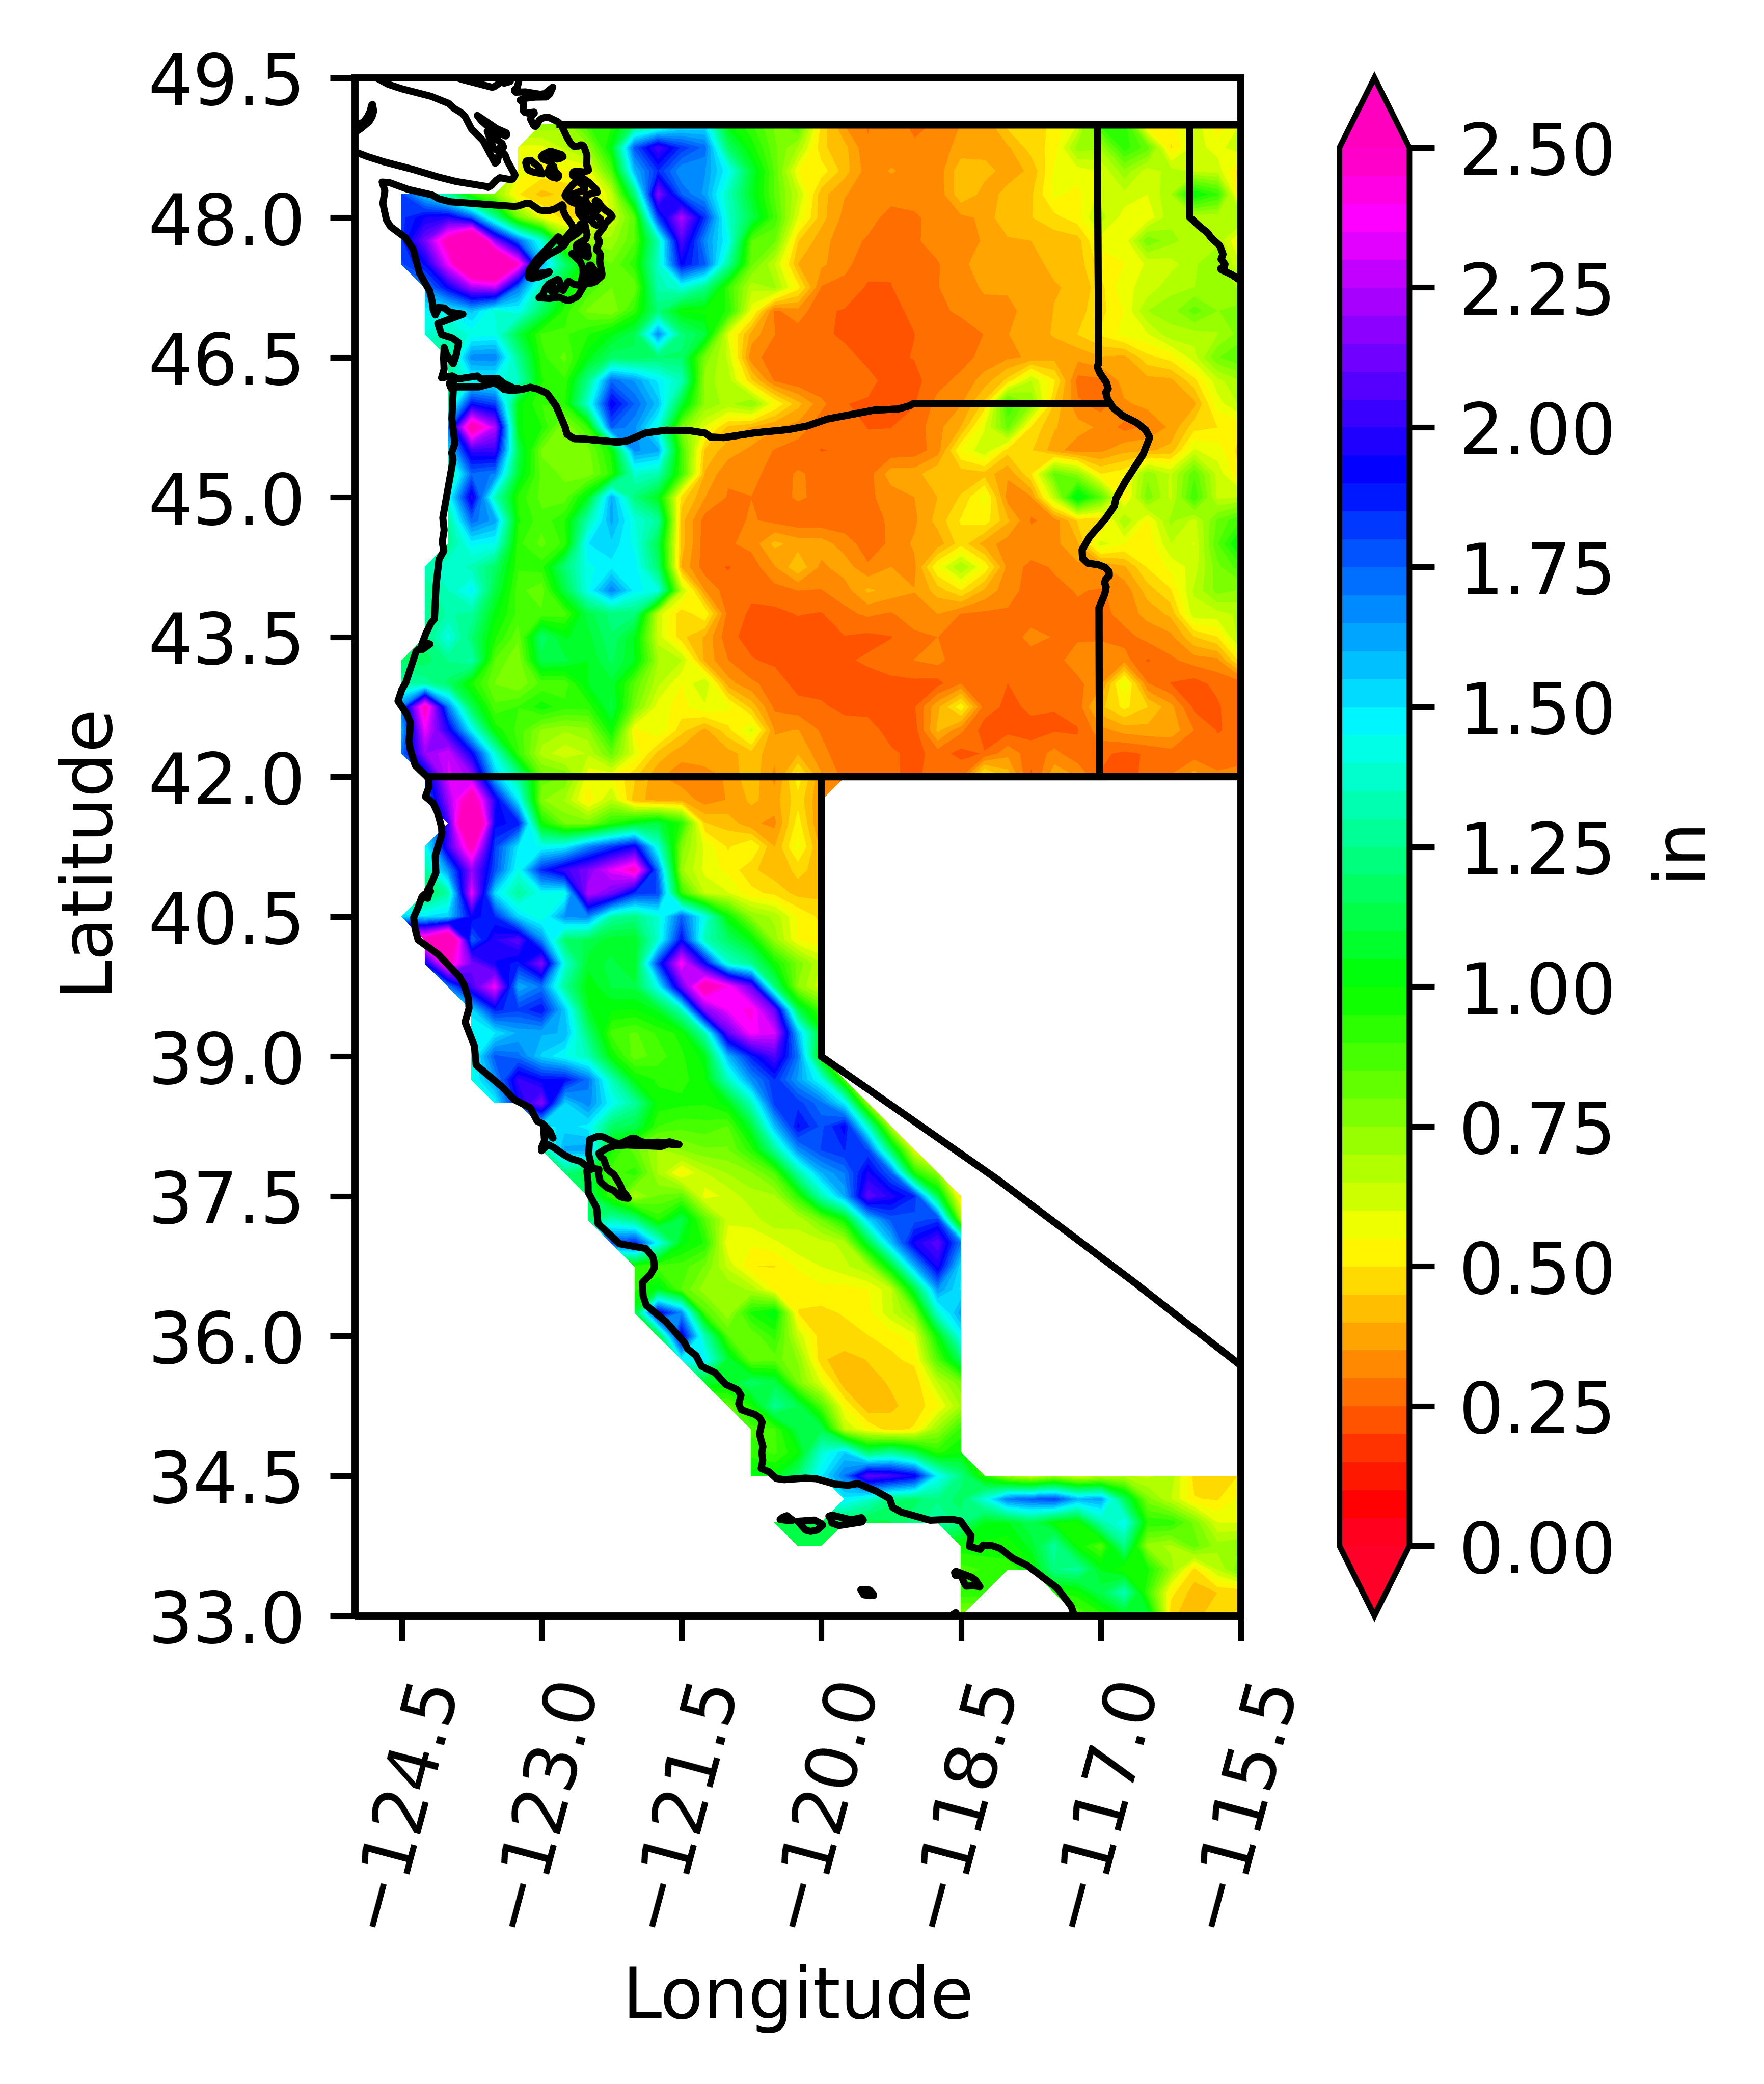

The file beside this chart, header and first rows:
-1.00, -1.00, -1.00, -1.00, -1.00, -1.00, -1.00, -1.00, -1.00, -1.00, -1.00, -1.00, -1.00, -1.00, -1.00, -1.00, -1.00, -1.00, -1.00, -1.00, -1.00, -1.00, -1.00, -1.00
-1.00, -1.00, -1.00, -1.00, -1.00, -1.00, -1.00, -1.00, -1.00, -1.00, -1.00, -1.00, -1.00, -1.00, -1.00, -1.00, -1.00, -1.00, -1.00, -1.00, -1.00, -1.00, -1.00, -1.00
-1.00, -1.00, -1.00, -1.00, -1.00, -1.00, 0.73, 0.71, 0.90, 0.94, 1.17, 1.26, 1.46, 1.49, 1.01, 0.91, 0.79, 0.87, 0.48, 0.34, 0.30, 0.34, 0.28, 0.31
-1.00, -1.00, -1.00, -1.00, -1.00, 0.58, 0.58, 0.66, 0.72, 1.02, 1.77, 2.04, 1.83, 1.73, 1.18, 0.98, 0.81, 0.69, 0.46, 0.42, 0.30, 0.32, 0.31, 0.32
-1.00, -1.00, -1.00, -1.00, -1.00, 0.58, 0.53, 0.54, 0.56, 0.86, 1.59, 1.85, 1.65, 1.65, 1.46, 1.09, 0.84, 0.55, 0.53, 0.42, 0.32, 0.35, 0.33, 0.32
1.80, 1.54, 1.27, 0.90, 0.74, 0.50, 0.43, 0.46, 0.49, 0.63, 1.21, 2.16, 1.75, 1.63, 1.35, 1.06, 0.84, 0.65, 0.42, 0.35, 0.33, 0.32, 0.32, 0.31
1.83, 1.95, 1.98, 1.76, 1.28, 0.80, 0.57, 0.47, 0.53, 0.61, 0.85, 1.81, 2.23, 1.83, 1.37, 1.13, 0.88, 0.59, 0.42, 0.33, 0.32, 0.28, 0.29, 0.32
1.83, 2.13, 2.56, 3.07, 2.16, 1.74, 1.39, 0.79, 0.72, 0.72, 0.85, 1.32, 2.06, 1.67, 1.45, 0.85, 0.81, 0.45, 0.37, 0.32, 0.29, 0.28, 0.29, 0.32
1.79, 1.91, 2.35, 2.88, 2.99, 2.47, 1.60, 1.20, 0.94, 0.80, 0.93, 1.36, 1.92, 1.76, 1.29, 0.81, 0.65, 0.40, 0.36, 0.31, 0.27, 0.26, 0.27, 0.30
-1.00, 1.68, 1.92, 2.21, 2.27, 1.71, 1.33, 1.03, 0.88, 0.80, 0.81, 1.32, 1.40, 1.25, 0.90, 0.66, 0.71, 0.52, 0.30, 0.29, 0.24, 0.25, 0.29, 0.30
-1.00, 1.47, 1.46, 1.56, 1.39, 1.44, 1.17, 0.92, 0.79, 0.75, 0.92, 1.21, 0.99, 0.98, 0.94, 0.57, 0.29, 0.33, 0.26, 0.25, 0.23, 0.24, 0.26, 0.29
-1.00, 1.39, 1.33, 1.41, 1.43, 1.11, 0.89, 0.89, 0.94, 1.03, 1.14, 1.67, 1.22, 1.11, 0.59, 0.38, 0.30, 0.27, 0.26, 0.24, 0.22, 0.24, 0.25, 0.27
-1.00, -1.00, 1.22, 1.68, 1.69, 1.26, 0.92, 0.83, 1.03, 1.18, 1.16, 1.20, 1.19, 0.78, 0.64, 0.31, 0.28, 0.28, 0.28, 0.27, 0.23, 0.24, 0.25, 0.27
-1.00, -1.00, 1.29, 1.45, 1.44, 1.35, 0.95, 0.91, 1.25, 1.73, 1.64, 1.48, 1.33, 0.72, 0.67, 0.46, 0.29, 0.26, 0.26, 0.29, 0.27, 0.23, 0.23, 0.28
-1.00, -1.00, 1.29, 1.89, 1.81, 1.02, 0.90, 0.93, 1.38, 1.94, 1.74, 1.57, 1.09, 0.74, 0.68, 0.75, 0.55, 0.42, 0.31, 0.25, 0.24, 0.25, 0.25, 0.32
-1.00, -1.00, 1.71, 2.63, 2.25, 1.01, 0.95, 0.74, 0.90, 1.76, 1.66, 1.40, 0.78, 0.59, 0.43, 0.40, 0.35, 0.33, 0.27, 0.28, 0.25, 0.25, 0.27, 0.33
-1.00, -1.00, 1.50, 2.01, 2.02, 1.13, 0.79, 0.76, 0.78, 0.97, 1.66, 1.61, 0.88, 0.43, 0.37, 0.34, 0.30, 0.27, 0.25, 0.26, 0.27, 0.26, 0.27, 0.32
-1.00, -1.00, 1.22, 1.74, 1.69, 1.08, 0.83, 0.79, 0.76, 0.92, 1.37, 1.32, 0.89, 0.39, 0.31, 0.32, 0.28, 0.31, 0.29, 0.28, 0.27, 0.38, 0.38, 0.45
-1.00, -1.00, 1.42, 1.98, 1.33, 0.93, 0.83, 0.82, 1.04, 1.61, 1.21, 1.04, 0.48, 0.35, 0.29, 0.30, 0.28, 0.31, 0.29, 0.28, 0.29, 0.32, 0.35, 0.40
-1.00, -1.00, 1.28, 1.73, 1.62, 0.96, 0.87, 0.94, 1.31, 1.62, 1.40, 1.28, 0.42, 0.28, 0.27, 0.31, 0.28, 0.26, 0.26, 0.27, 0.27, 0.31, 0.34, 0.42
-1.00, -1.00, 1.26, 1.46, 1.44, 0.91, 0.83, 0.91, 1.50, 1.53, 1.43, 1.12, 0.42, 0.27, 0.29, 0.31, 0.41, 0.38, 0.38, 0.32, 0.28, 0.31, 0.36, 0.37
-1.00, 1.33, 1.39, 1.33, 1.18, 0.91, 0.92, 1.20, 1.43, 1.48, 1.47, 1.19, 0.39, 0.27, 0.25, 0.27, 0.34, 0.44, 0.34, 0.38, 0.31, 0.35, 0.33, 0.55
-1.00, 1.26, 1.35, 1.47, 1.11, 0.87, 0.81, 1.11, 1.44, 1.69, 1.47, 1.41, 0.66, 0.35, 0.27, 0.26, 0.28, 0.30, 0.30, 0.32, 0.41, 0.38, 0.35, 0.42
-1.00, 1.25, 1.31, 1.28, 1.02, 0.88, 0.86, 0.87, 1.12, 1.22, 1.22, 0.63, 0.46, 0.54, 0.28, 0.24, 0.24, 0.25, 0.25, 0.29, 0.31, 0.29, 0.33, 0.35
-1.00, 1.22, 1.42, 1.20, 0.96, 0.81, 1.18, 1.04, 1.08, 1.19, 1.04, 0.62, 0.47, 0.39, 0.26, 0.23, 0.23, 0.23, 0.23, 0.25, 0.24, 0.25, 0.28, 0.30
1.19, 1.17, 1.25, 1.31, 0.84, 0.75, 1.12, 1.11, 1.05, 1.16, 1.05, 0.70, 0.65, 0.38, 0.30, 0.25, 0.24, 0.23, 0.22, 0.24, 0.26, 0.27, 0.30, 0.32
1.30, 1.28, 1.18, 0.96, 0.80, 0.75, 0.86, 0.87, 1.05, 1.08, 0.84, 0.66, 0.55, 0.65, 0.37, 0.31, 0.28, 0.23, 0.23, 0.23, 0.23, 0.24, 0.24, 0.23
1.70, 2.53, 1.69, 1.13, 0.86, 0.90, 0.97, 0.92, 0.92, 1.11, 0.79, 0.57, 0.53, 0.59, 0.57, 0.43, 0.29, 0.27, 0.26, 0.24, 0.23, 0.22, 0.24, 0.39
1.59, 2.35, 1.96, 1.46, 0.98, 0.88, 0.74, 0.71, 0.73, 0.99, 0.53, 0.60, 0.47, 0.38, 0.48, 0.61, 0.35, 0.35, 0.29, 0.27, 0.27, 0.23, 0.23, 0.41
1.71, 2.20, 2.29, 1.93, 1.39, 0.91, 0.68, 0.61, 0.65, 0.81, 0.59, 0.43, 0.37, 0.39, 0.38, 0.43, 0.37, 0.39, 0.32, 0.26, 0.27, 0.26, 0.23, 0.27
-1.00, 1.81, 2.32, 2.22, 1.57, 1.27, 0.82, 0.79, 0.56, 0.55, 0.46, 0.36, 0.32, 0.32, 0.36, 0.44, 0.33, 0.53, 0.36, 0.28, 0.27, 0.25, 0.24, 0.27
-1.00, 1.67, 2.20, 2.64, 1.97, 1.48, 0.76, 0.69, 0.51, 0.66, 0.41, 0.38, 0.39, 0.32, 0.35, 0.41, 0.37, 0.48, 0.35, -1.00, -1.00, -1.00, -1.00, -1.00
-1.00, -1.00, 2.03, 3.07, 1.92, 1.88, 0.98, 0.79, 0.78, 0.94, 1.04, 1.11, 0.93, 0.45, 0.43, 0.36, 0.34, 0.52, 0.33, -1.00, -1.00, -1.00, -1.00, -1.00
-1.00, 1.41, 2.03, 2.54, 1.81, 1.49, 1.44, 1.46, 1.68, 1.82, 1.95, 1.39, 0.77, 0.59, 0.49, 0.55, 0.40, 0.57, 0.38, -1.00, -1.00, -1.00, -1.00, -1.00
-1.00, 1.28, 1.66, 2.19, 1.78, 1.42, 1.85, 2.02, 2.15, 2.33, 2.51, 1.70, 0.71, 0.58, 0.53, 0.46, 0.42, 0.46, 0.43, -1.00, -1.00, -1.00, -1.00, -1.00
-1.00, 1.14, 1.30, 2.34, 1.51, 1.28, 1.44, 1.41, 2.25, 2.12, 1.83, 1.80, 0.91, 0.64, 0.60, 0.52, 0.48, 0.43, 0.44, -1.00, -1.00, -1.00, -1.00, -1.00
1.54, 1.50, 1.54, 1.93, 1.85, 1.52, 1.40, 1.65, 1.67, 1.29, 1.23, 1.39, 1.75, 1.42, 0.99, 0.74, 0.68, 0.54, 0.49, -1.00, -1.00, -1.00, -1.00, -1.00
-1.00, 2.58, 2.93, 1.74, 1.99, 2.09, 1.67, 1.18, 1.14, 1.06, 1.06, 1.38, 1.91, 1.34, 1.18, 1.02, 0.72, 0.55, 0.51, -1.00, -1.00, -1.00, -1.00, -1.00
-1.00, 1.88, 2.51, 2.14, 1.94, 1.87, 2.16, 1.39, 1.07, 1.12, 1.05, 1.82, 2.38, 1.93, 1.38, 1.25, 0.98, 0.78, 0.65, -1.00, -1.00, -1.00, -1.00, -1.00
-1.00, -1.00, 1.70, 2.04, 2.35, 1.60, 1.71, 1.27, 1.01, 1.10, 1.11, 1.44, 2.09, 2.60, 2.40, 2.10, 1.21, 0.74, 0.61, -1.00, -1.00, -1.00, -1.00, -1.00
-1.00, -1.00, -1.00, 1.52, 1.87, 1.81, 1.90, 1.55, 1.05, 1.00, 0.99, 1.06, 1.33, 2.15, 2.35, 2.43, 2.10, 1.12, 0.86, -1.00, -1.00, -1.00, -1.00, -1.00
-1.00, -1.00, -1.00, 1.44, 1.49, 1.61, 1.61, 1.60, 1.20, 0.88, 0.84, 0.91, 0.97, 1.31, 2.08, 2.37, 2.31, 1.57, 1.06, -1.00, -1.00, -1.00, -1.00, -1.00
-1.00, -1.00, -1.00, 1.41, 1.76, 1.72, 1.54, 1.44, 1.33, 0.99, 0.82, 0.87, 0.94, 1.02, 1.58, 1.87, 2.06, 1.70, 0.96, -1.00, -1.00, -1.00, -1.00, -1.00
-1.00, -1.00, -1.00, 1.41, 1.65, 2.01, 1.91, 1.90, 1.71, 1.34, 1.00, 0.94, 0.93, 0.99, 1.34, 1.66, 1.84, 1.63, 1.43, 0.86, -1.00, -1.00, -1.00, -1.00
-1.00, -1.00, -1.00, -1.00, 1.45, 1.92, 2.16, 1.53, 1.68, 1.45, 1.28, 0.98, 0.96, 0.95, 1.02, 1.33, 1.82, 1.82, 1.71, 1.47, 0.72, -1.00, -1.00, -1.00
-1.00, -1.00, -1.00, -1.00, -1.00, -1.00, 1.47, 1.52, 1.48, 1.18, 1.13, 0.90, 0.87, 0.88, 0.85, 1.08, 1.57, 1.91, 1.78, 1.92, 1.36, 0.66, -1.00, -1.00
-1.00, -1.00, -1.00, -1.00, -1.00, -1.00, 1.28, 1.61, 1.63, 0.96, 0.82, 0.69, 0.75, 0.79, 0.79, 0.93, 1.26, 1.66, 1.80, 1.85, 1.79, 1.14, 0.58, -1.00
-1.00, -1.00, -1.00, -1.00, -1.00, -1.00, -1.00, 1.21, 1.11, 0.87, 0.92, 0.69, 0.52, 0.64, 0.70, 0.74, 0.86, 1.29, 1.59, 1.70, 1.96, 1.74, 0.94, 0.74
-1.00, -1.00, -1.00, -1.00, -1.00, -1.00, -1.00, -1.00, 1.15, 0.90, 0.68, 0.80, 0.84, 0.57, 0.61, 0.68, 0.69, 0.91, 1.31, 1.61, 2.09, 1.98, 1.85, 1.12
-1.00, -1.00, -1.00, -1.00, -1.00, -1.00, -1.00, -1.00, 1.18, 1.33, 1.22, 0.93, 1.13, 0.84, 0.62, 0.62, 0.69, 0.66, 0.80, 0.99, 1.53, 1.76, 1.77, 1.82
-1.00, -1.00, -1.00, -1.00, -1.00, -1.00, -1.00, -1.00, -1.00, 1.78, 1.86, 1.44, 1.02, 0.94, 0.55, 0.56, 0.58, 0.64, 0.62, 0.67, 1.08, 1.57, 1.96, 2.09
-1.00, -1.00, -1.00, -1.00, -1.00, -1.00, -1.00, -1.00, -1.00, -1.00, 0.93, 0.87, 0.88, 0.79, 0.63, 0.50, 0.50, 0.56, 0.60, 0.64, 0.69, 1.06, 1.59, 1.96
-1.00, -1.00, -1.00, -1.00, -1.00, -1.00, -1.00, -1.00, -1.00, -1.00, 0.93, 1.06, 0.85, 0.71, 0.74, 0.68, 0.54, 0.51, 0.54, 0.53, 0.55, 0.63, 1.09, 1.64
-1.00, -1.00, -1.00, -1.00, -1.00, -1.00, -1.00, -1.00, -1.00, -1.00, 1.08, 1.95, 1.67, 0.87, 0.70, 0.96, 1.04, 0.50, 0.48, 0.51, 0.53, 0.63, 0.76, 1.37
-1.00, -1.00, -1.00, -1.00, -1.00, -1.00, -1.00, -1.00, -1.00, -1.00, -1.00, 1.08, 1.97, 1.32, 0.85, 0.80, 0.92, 0.64, 0.47, 0.48, 0.50, 0.52, 0.58, 1.00
-1.00, -1.00, -1.00, -1.00, -1.00, -1.00, -1.00, -1.00, -1.00, -1.00, -1.00, -1.00, 1.45, 1.47, 1.09, 0.80, 0.83, 0.74, 0.46, 0.43, 0.45, 0.49, 0.52, 0.86
-1.00, -1.00, -1.00, -1.00, -1.00, -1.00, -1.00, -1.00, -1.00, -1.00, -1.00, -1.00, -1.00, 1.06, 1.06, 1.18, 1.12, 0.78, 0.59, 0.41, 0.44, 0.45, 0.46, 0.64
-1.00, -1.00, -1.00, -1.00, -1.00, -1.00, -1.00, -1.00, -1.00, -1.00, -1.00, -1.00, -1.00, -1.00, 0.82, 0.96, 1.26, 1.14, 0.86, 0.54, 0.41, 0.44, 0.47, 0.54
-1.00, -1.00, -1.00, -1.00, -1.00, -1.00, -1.00, -1.00, -1.00, -1.00, -1.00, -1.00, -1.00, -1.00, -1.00, 0.89, 0.89, 1.11, 1.13, 0.65, 0.54, 0.47, 0.51, 0.72
-1.00, -1.00, -1.00, -1.00, -1.00, -1.00, -1.00, -1.00, -1.00, -1.00, -1.00, -1.00, -1.00, -1.00, -1.00, 0.93, 0.89, 1.00, 1.38, 1.55, 1.18, 1.27, 1.13, 0.93
-1.00, -1.00, -1.00, -1.00, -1.00, -1.00, -1.00, -1.00, -1.00, -1.00, -1.00, -1.00, -1.00, -1.00, -1.00, 1.03, 1.03, 1.20, 1.49, 1.71, 2.09, 2.04, 1.94, 1.46
... 6 more rows
